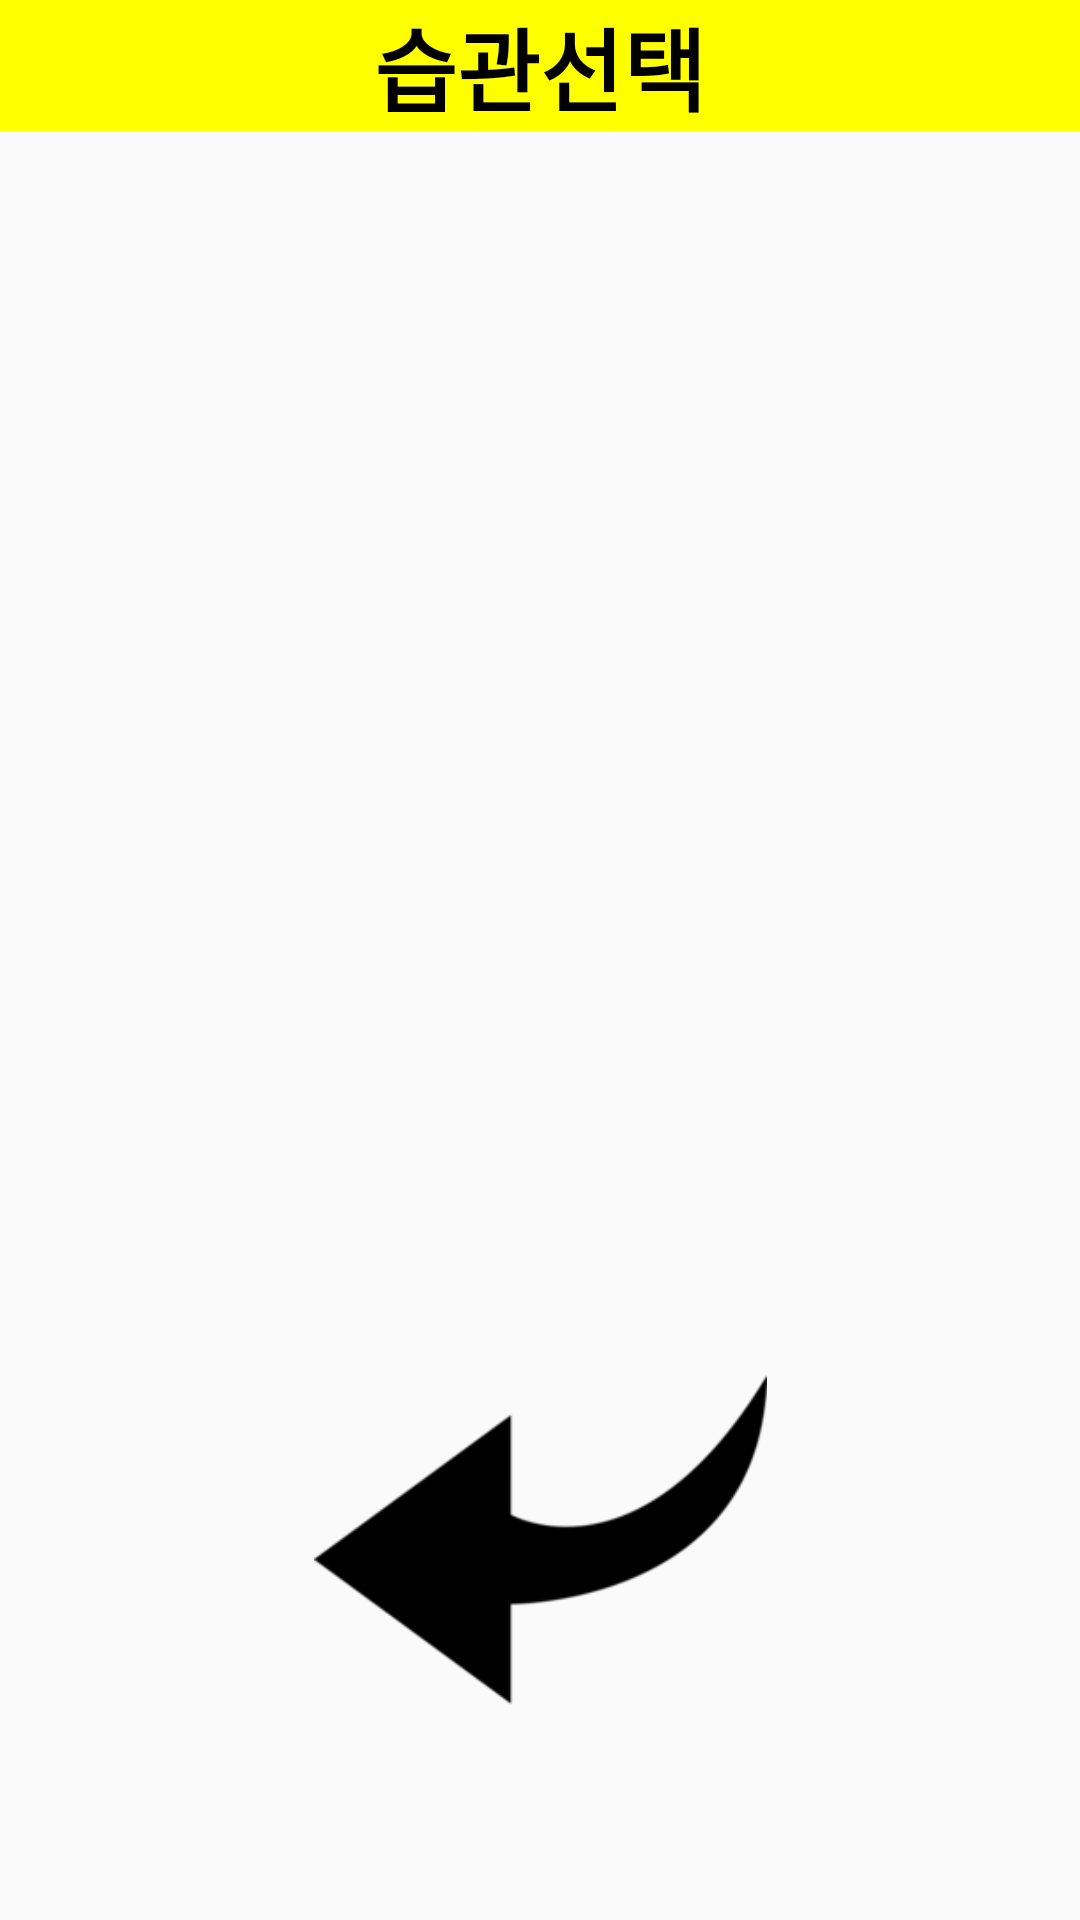

Write the Android layout XML for this screen, with the resource values it uses.
<!-- AndroidManifest.xml: application theme AppTheme -->
<!-- res/layout/activity_habit.xml -->
<?xml version="1.0" encoding="utf-8"?>
<androidx.constraintlayout.widget.ConstraintLayout xmlns:android="http://schemas.android.com/apk/res/android"
    xmlns:app="http://schemas.android.com/apk/res-auto"
    xmlns:tools="http://schemas.android.com/tools"
    android:layout_width="match_parent"
    android:layout_height="match_parent"
    tools:context=".HabitActivity">

    <TextView
        android:id="@+id/textView2"
        android:layout_width="0dp"
        android:layout_height="wrap_content"
        android:background="@color/yellow"
        android:gravity="center_horizontal"
        android:text="습관선택"
        android:textAllCaps="true"
        android:textColor="@color/black"
        android:textSize="30sp"
        android:textStyle="bold"
        app:layout_constraintEnd_toEndOf="parent"
        app:layout_constraintStart_toStartOf="parent"
        app:layout_constraintTop_toTopOf="parent" />

    <ImageView
        android:id="@+id/imageView"
        android:layout_width="153dp"
        android:layout_height="151dp"
        android:layout_marginStart="32dp"
        android:layout_marginLeft="32dp"
        android:layout_marginTop="32dp"
        android:layout_marginEnd="32dp"
        android:layout_marginRight="32dp"
        android:layout_marginBottom="32dp"
        android:onClick="onClick"
        app:layout_constraintBottom_toBottomOf="parent"
        app:layout_constraintEnd_toEndOf="parent"
        app:layout_constraintStart_toStartOf="parent"
        app:layout_constraintTop_toBottomOf="@+id/textView2"
        app:layout_constraintVertical_bias="0.949"
        app:srcCompat="@drawable/backleftarrow" />
</androidx.constraintlayout.widget.ConstraintLayout>
<!-- resources referenced by this layout -->
<resources>
  <color name="black">#000000</color>
  <color name="yellow">#ffff00</color>
  <!-- drawable backleftarrow: png bitmap (drawable, 4319 bytes) -->
  <style name="AppTheme" parent="Theme.AppCompat.Light.DarkActionBar">
          
          <item name="windowNoTitle">true</item>
          <item name="colorPrimary">@color/colorPrimary</item>
          <item name="colorPrimaryDark">@color/gold</item>
          <item name="colorAccent">@color/colorAccent</item>
      </style>
  <color name="colorPrimary">#6200EE</color>
  <color name="gold">#ffd700</color>
  <color name="colorAccent">#03DAC5</color>
</resources>
